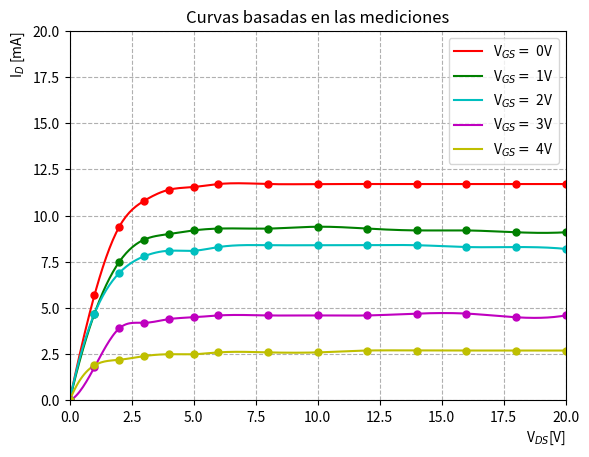

Write Python code to recreate this figure.
from matplotlib import pyplot as plt
import numpy as np
from scipy.interpolate import make_interp_spline, BSpline

x = [0, 1, 2, 3, 4, 5, 6, 8, 10, 12, 14, 16, 18, 20]
x_new= np.linspace(0, 20, 300)
colors = ['r','g','c','m','y']
y1 = [0, 5.7, 9.4, 10.8, 11.4, 11.55, 11.71, 11.71, 11.71, 11.71, 11.71, 11.71, 11.71, 11.71] 
y2 = [0, 4.7, 7.5, 8.7, 9, 9.2, 9.3, 9.3, 9.4, 9.3, 9.2, 9.2, 9.1, 9.1]
y3 = [0, 4.7, 6.9, 7.8, 8.1, 8.1, 8.3, 8.4, 8.4, 8.4, 8.4, 8.3, 8.3, 8.2]
y4 = [0, 1.8, 3.9, 4.2, 4.4, 4.5, 4.6, 4.6, 4.6, 4.6, 4.7, 4.7, 4.5, 4.6]
y5 = [0, 1.9, 2.2, 2.4, 2.5, 2.5, 2.6, 2.6, 2.6, 2.7, 2.7, 2.7, 2.7, 2.7]
values = []
values.append([x, y1, 0])
values.append([x, y2, 1])
values.append([x, y3, 2])
values.append([x, y4, 3])
values.append([x, y5, 4])
smooth_values = []
smooth_values.append([x_new, make_interp_spline(x, y1, k=3)(x_new), 0])
smooth_values.append([x_new, make_interp_spline(x, y2, k=3)(x_new), 1])
smooth_values.append([x_new, make_interp_spline(x, y3, k=3)(x_new), 2])
smooth_values.append([x_new, make_interp_spline(x, y4, k=3)(x_new), 3])
smooth_values.append([x_new, make_interp_spline(x, y5, k=3)(x_new), 4])

for i in range(5):
    plt.plot(smooth_values[i][0], smooth_values[i][1], color = colors[i] , label=r"V$_{GS} =$ " + str(smooth_values[i][2]) + r'V')
    
for i in range(5):
    plt.plot(values[i][0], values[i][1], color = colors[i], linestyle = 'None',marker='.', markersize=10.0)
plt.xlabel(r'V$_{DS}$[V]', loc='right')
plt.ylabel(r'I$_{D}$ [mA]', loc='top')
plt.title('Curvas basadas en las mediciones')
plt.grid(linestyle='--')
plt.ylim(0, 20)
plt.xlim(0, 20)
plt.legend(loc='best')
plt.savefig('P3_Curvas.pdf')
